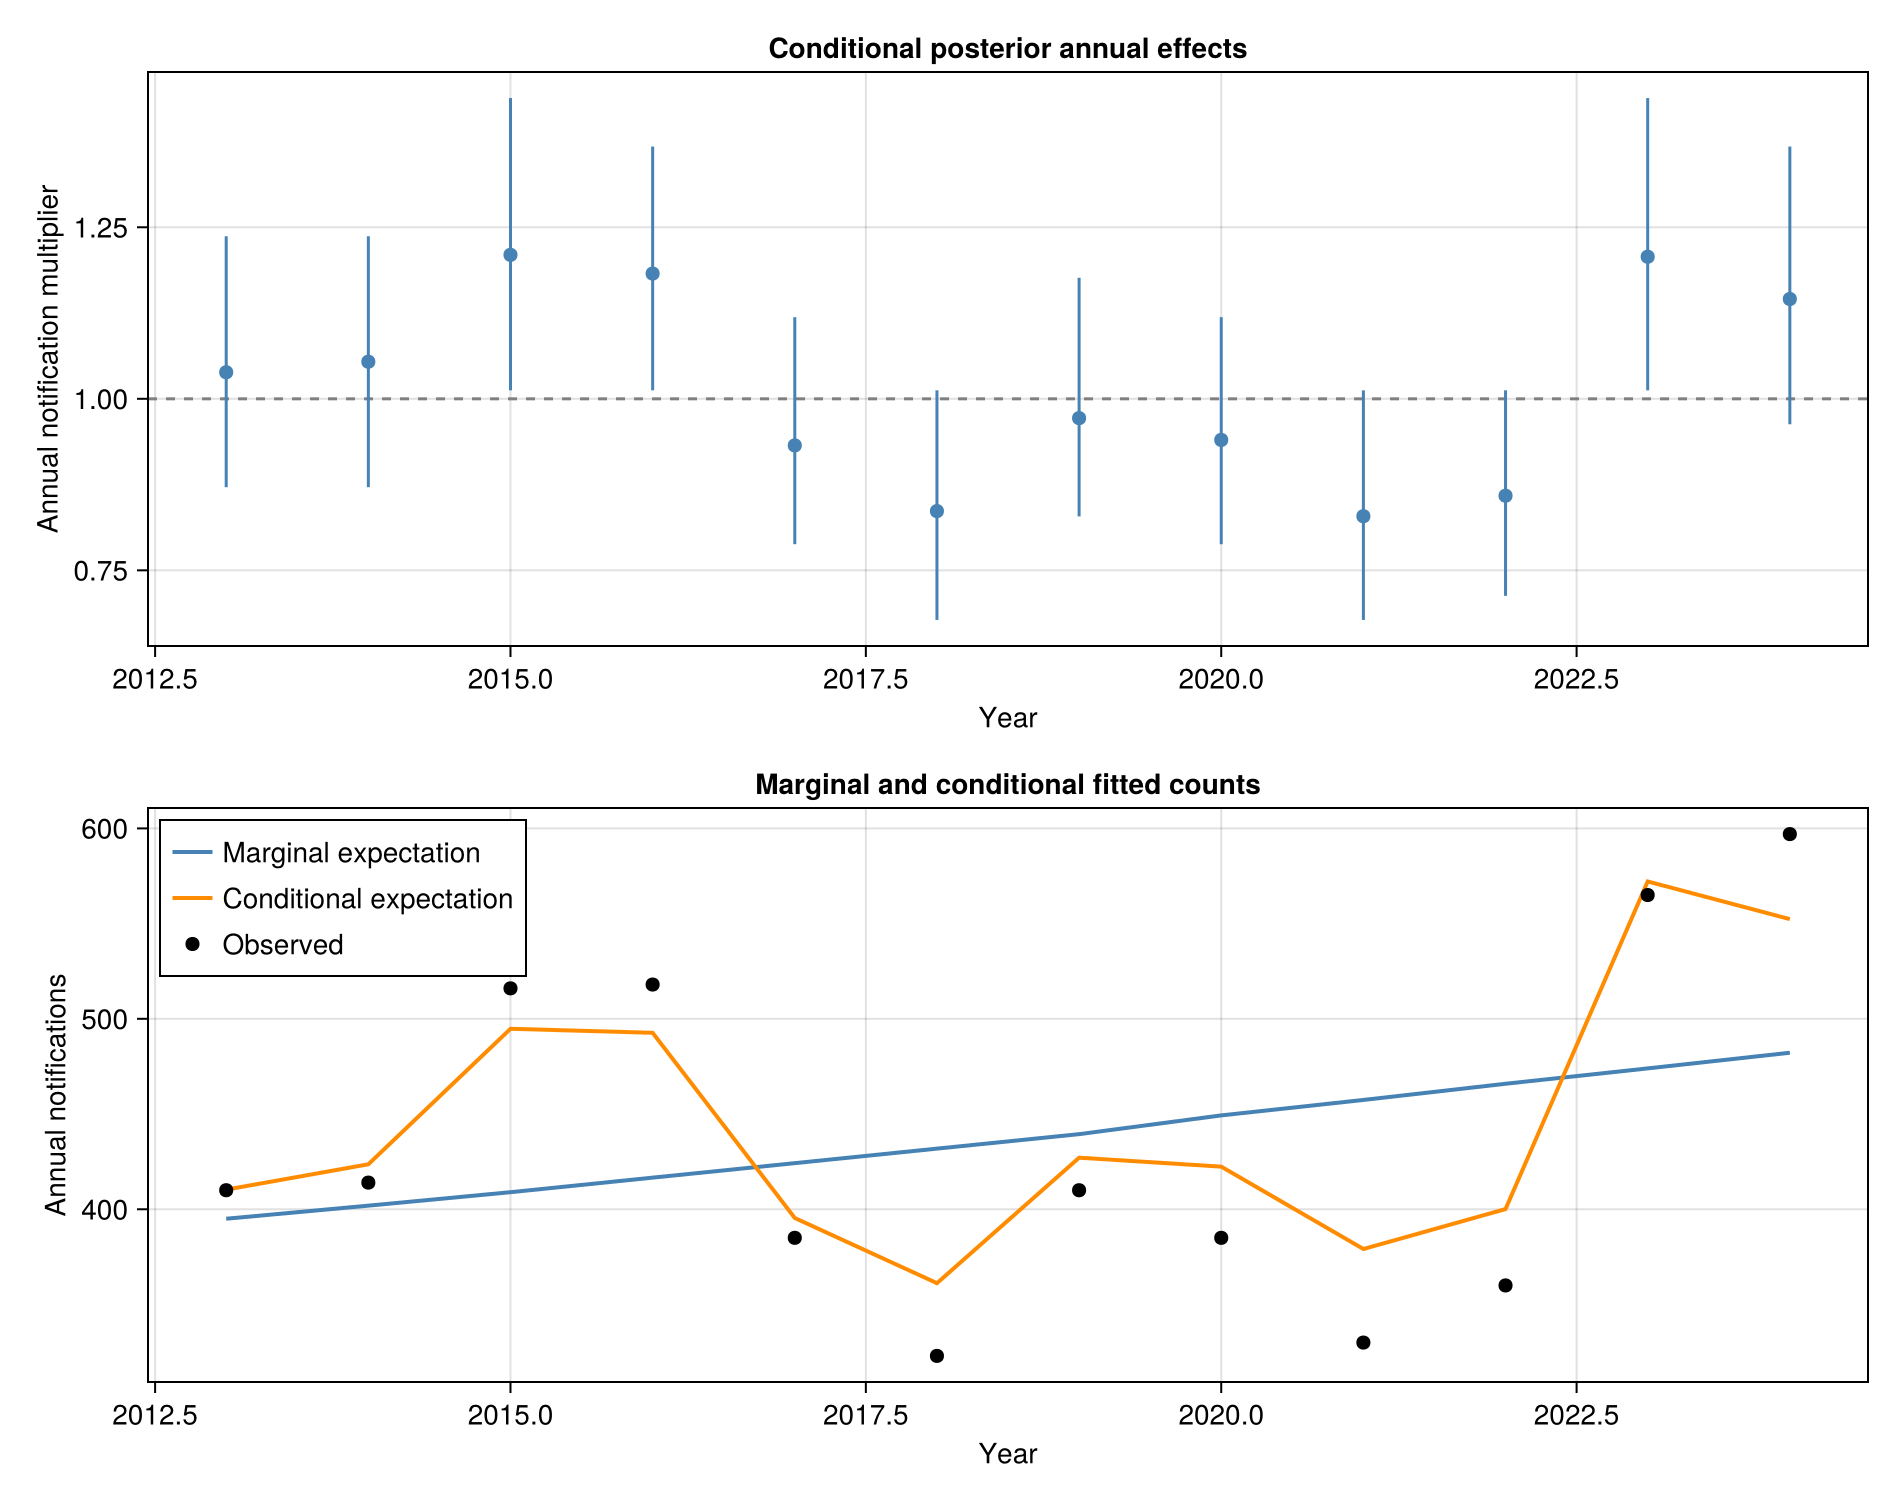

The file beside this chart, header and first rows:
year, observed, expected, observed_ratio, mean_multiplier, median_multiplier, lower_multiplier, upper_multiplier, conditional_expected
2013, 410, 395, 1.038, 1.039, 1.012, 0.8712, 1.237, 410.3
2014, 414, 401.9, 1.03, 1.054, 1.064, 0.8712, 1.237, 423.6
2015, 516, 409, 1.262, 1.21, 1.176, 1.012, 1.438, 494.8
2016, 518, 416.6, 1.243, 1.183, 1.176, 1.012, 1.368, 492.7
2017, 385, 424.2, 0.9075, 0.9321, 0.9159, 0.7881, 1.119, 395.4
2018, 323, 431.9, 0.7479, 0.8364, 0.8286, 0.6778, 1.012, 361.2
2019, 410, 439.4, 0.933, 0.9718, 0.9629, 0.8286, 1.176, 427.1
2020, 385, 449.3, 0.8569, 0.9401, 0.9159, 0.7881, 1.119, 422.4
2021, 330, 457.4, 0.7215, 0.8289, 0.8286, 0.6778, 1.012, 379.1
2022, 360, 465.9, 0.7727, 0.8588, 0.8712, 0.7128, 1.012, 400.1
2023, 565, 474, 1.192, 1.207, 1.176, 1.012, 1.438, 572.1
2024, 597, 482.2, 1.238, 1.145, 1.119, 0.9629, 1.368, 552.3
